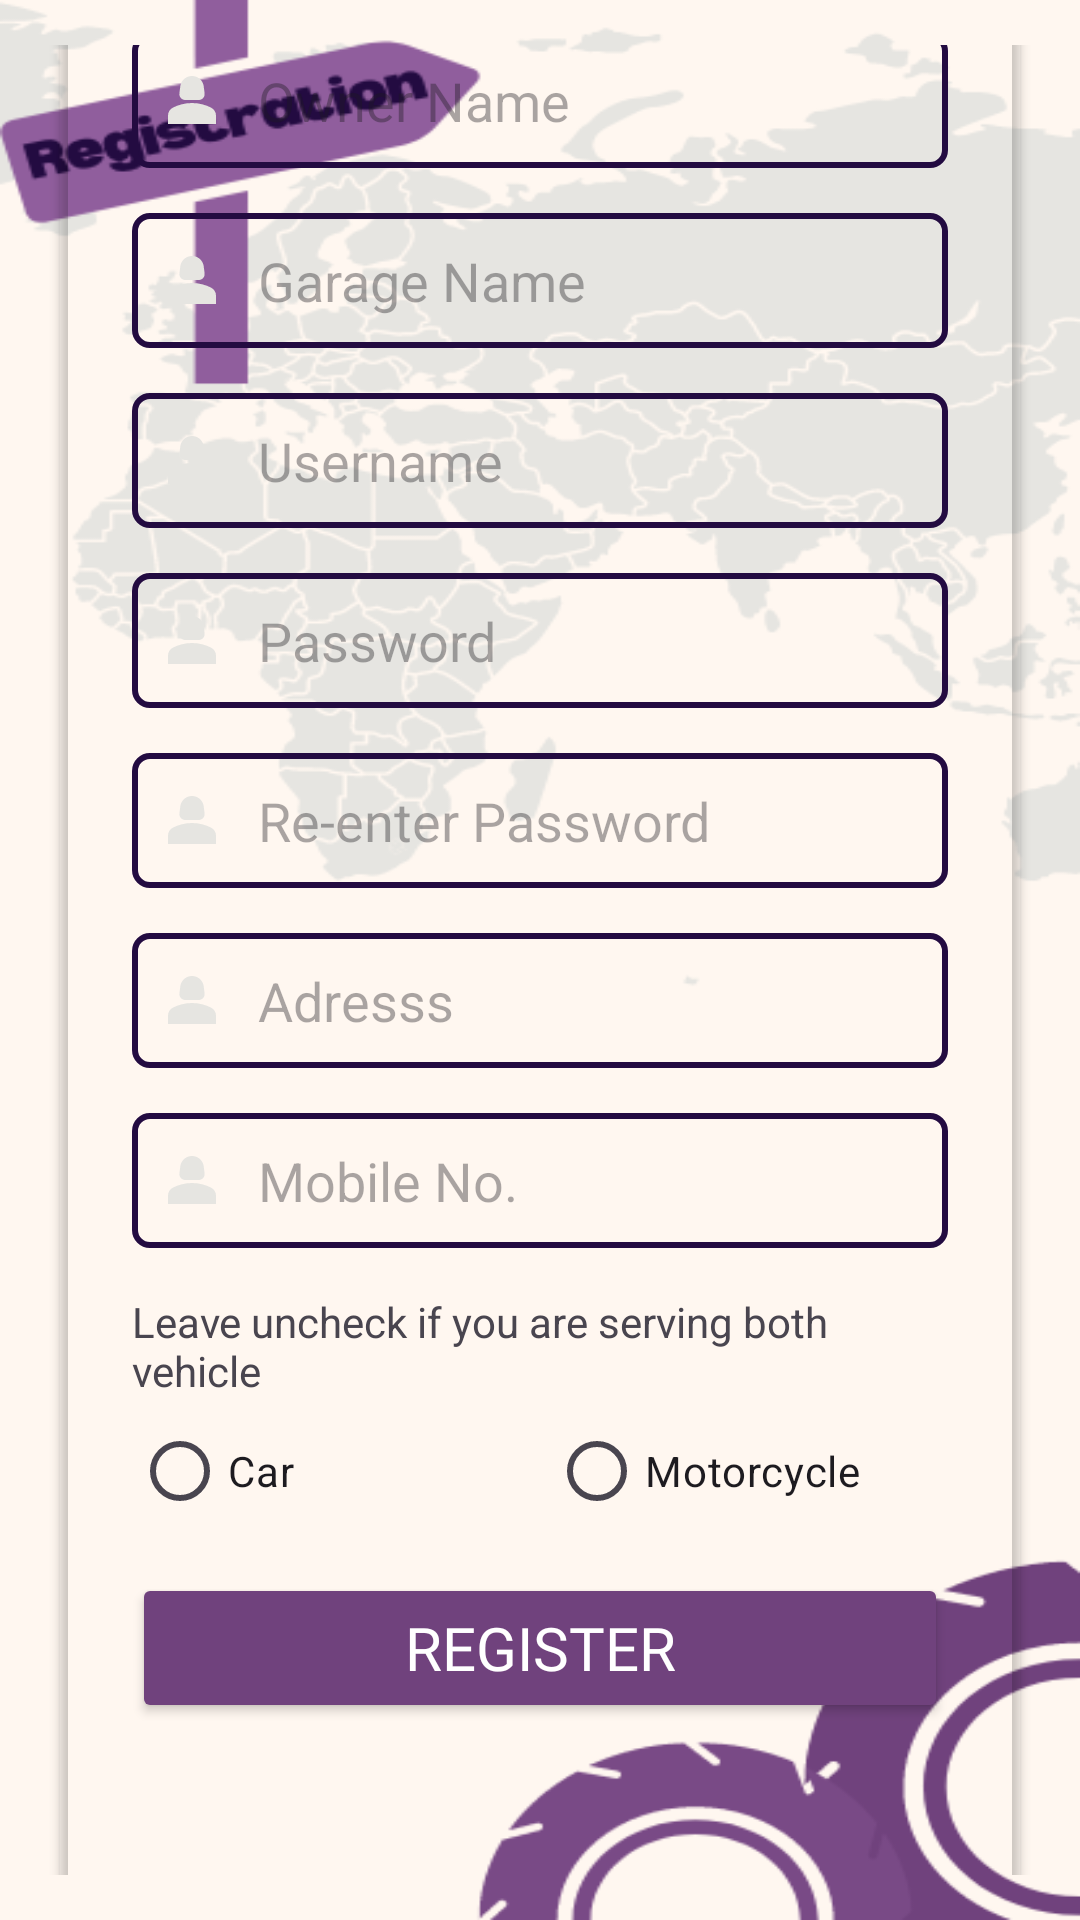

Android layout source for this screen:
<!-- AndroidManifest.xml: application theme Theme.SampleLangs -->
<!-- res/layout/activity_mechregister.xml -->
<?xml version="1.0" encoding="utf-8"?>
<LinearLayout xmlns:android="http://schemas.android.com/apk/res/android"
    xmlns:app="http://schemas.android.com/apk/res-auto"
    xmlns:tools="http://schemas.android.com/tools"
    android:layout_width="match_parent"
    android:layout_height="match_parent"
    android:orientation="vertical"
    android:background="@drawable/registration"
    android:padding="15dp"
    android:gravity="center"
    tools:context=".mechregister">


    <androidx.cardview.widget.CardView
        android:layout_width="320dp"
        android:layout_height="666dp"
        android:layout_gravity="center"
        android:layout_margin="40dp"
        android:background="#fff"
        app:cardBackgroundColor="@android:color/transparent">


        <LinearLayout
            android:layout_width="match_parent"
            android:layout_height="wrap_content"
            android:orientation="vertical"
            android:padding="24dp">

            <EditText
                android:id="@+id/Owner_Name"
                android:layout_width="match_parent"
                android:layout_height="45dp"
                android:layout_marginBottom="15dp"
                android:background="@drawable/custom_edittext"
                android:drawableStart="@drawable/person"
                android:drawableRight="@drawable/done_icon"
                android:drawablePadding="10dp"
                android:hint="Owner Name"
                android:inputType="text"
                android:padding="8dp"
                android:textColor="#000000" />

            <EditText
                android:id="@+id/Garage_Name"
                android:layout_width="match_parent"
                android:layout_height="45dp"
                android:layout_marginBottom="15dp"
                android:background="@drawable/custom_edittext"
                android:drawableStart="@drawable/person"
                android:drawableRight="@drawable/done_icon"
                android:drawablePadding="10dp"
                android:hint="Garage Name"
                android:inputType="text"
                android:padding="8dp"
                android:textColor="#000000" />

            <EditText
                android:id="@+id/Mech_username"
                android:layout_width="match_parent"
                android:layout_height="45dp"
                android:layout_marginBottom="15dp"
                android:background="@drawable/custom_edittext"
                android:drawableStart="@drawable/person"
                android:drawableRight="@drawable/done_icon"
                android:drawablePadding="10dp"
                android:hint="Username"
                android:inputType="text"
                android:padding="8dp"
                android:textColor="#000000" />

            <EditText
                android:id="@+id/Mech_pass"
                android:layout_width="match_parent"
                android:layout_height="45dp"
                android:layout_marginBottom="15dp"
                android:background="@drawable/custom_edittext"
                android:drawableStart="@drawable/person"
                android:drawableRight="@drawable/done_icon"
                android:drawablePadding="10dp"
                android:hint="Password"
                android:inputType="textPassword"
                android:padding="8dp"
                android:textColor="#000000" />

            <EditText
                android:id="@+id/Mech_reenterpass"
                android:layout_width="match_parent"
                android:layout_height="45dp"
                android:layout_marginBottom="15dp"
                android:background="@drawable/custom_edittext"
                android:drawableStart="@drawable/person"
                android:drawableRight="@drawable/done_icon"
                android:drawablePadding="10dp"
                android:hint="Re-enter Password"
                android:inputType="textPassword"
                android:padding="8dp"
                android:textColor="#000000" />
            android:drawableRight="@drawable/done_icon"/>

            <EditText
                android:id="@+id/Mech_address"
                android:layout_width="match_parent"
                android:layout_height="45dp"
                android:layout_marginBottom="15dp"
                android:background="@drawable/custom_edittext"
                android:drawableStart="@drawable/person"
                android:drawableRight="@drawable/done_icon"
                android:drawablePadding="10dp"
                android:hint="Adresss"
                android:inputType="text"
                android:padding="8dp"
                android:textColor="#000000" />

            <EditText
                android:id="@+id/Mech_mobile"
                android:layout_width="match_parent"
                android:layout_height="45dp"
                android:layout_marginBottom="15dp"
                android:background="@drawable/custom_edittext"
                android:drawableStart="@drawable/person"
                android:drawableRight="@drawable/done_icon"
                android:drawablePadding="10dp"
                android:hint="Mobile No."
                android:inputType="textPassword"
                android:padding="8dp"
                android:textColor="#000000" />


            <TextView
                android:id="@+id/textView4"
                android:layout_width="match_parent"
                android:layout_height="wrap_content"
                android:text="Leave uncheck if you are serving both vehicle" />

            <LinearLayout
                android:layout_width="match_parent"
                android:layout_height="match_parent"
                android:orientation="horizontal">

                <RadioButton
                    android:id="@+id/car"
                    android:layout_width="139dp"
                    android:layout_height="wrap_content"
                    android:tag="car"
                    android:text="Car" />

                <RadioButton
                    android:id="@+id/motor"
                    android:layout_width="165dp"
                    android:layout_height="wrap_content"
                    android:tag="motor"
                    android:text="Motorcycle" />

            </LinearLayout>

            <Button
                android:id="@+id/mech_registerbtn"
                android:layout_width="match_parent"
                android:layout_height="50dp"
                android:layout_marginTop="10dp"
                android:backgroundTint="#70427D"
                android:fontFamily="@font/poppins_medium"
                android:tag="all"
                android:text="REGISTER"
                android:textColor="#FFFFFF"
                android:textSize="20dp"
                tools:ignore="VisualLintButtonSize" />


        </LinearLayout>

    </androidx.cardview.widget.CardView>


</LinearLayout>
<!-- resources referenced by this layout -->
<resources>
  <!-- drawable custom_edittext (drawable) -->
  <?xml version="1.0" encoding="utf-8"?>
  <shape xmlns:android="http://schemas.android.com/apk/res/android"
      android:shape="rectangle">
  
      <stroke
          android:width="2dp"
          android:color="#230B41"/>
  
      <corners
          android:radius="5dp"/>
  
  
  
  </shape>
  <!-- drawable done_icon (drawable) -->
  <vector android:height="24dp" android:tint="#595959"
      android:viewportHeight="24" android:viewportWidth="24"
      android:width="24dp" xmlns:android="http://schemas.android.com/apk/res/android">
      <path android:fillColor="@android:color/white" android:pathData="M9,16.2L4.8,12l-1.4,1.4L9,19 21,7l-1.4,-1.4L9,16.2z"/>
  </vector>
  <!-- drawable person (drawable) -->
  <vector android:height="24dp" android:tint="#E6E5E1"
      android:viewportHeight="24" android:viewportWidth="24"
      android:width="24dp" xmlns:android="http://schemas.android.com/apk/res/android">
      <path android:fillColor="@android:color/white" android:pathData="M18.39,14.56C16.71,13.7 14.53,13 12,13c-2.53,0 -4.71,0.7 -6.39,1.56C4.61,15.07 4,16.1 4,17.22V20h16v-2.78C20,16.1 19.39,15.07 18.39,14.56z"/>
      <path android:fillColor="@android:color/white" android:pathData="M9.78,12h4.44c1.21,0 2.14,-1.06 1.98,-2.26l-0.32,-2.45C15.57,5.39 13.92,4 12,4S8.43,5.39 8.12,7.29L7.8,9.74C7.64,10.94 8.57,12 9.78,12z"/>
  </vector>
  <!-- drawable registration: png bitmap (drawable, 56912 bytes) -->
  <style name="Theme.SampleLangs" parent="Base.Theme.SampleLangs" />
  <style name="Base.Theme.SampleLangs" parent="Theme.Material3.DayNight.NoActionBar">
          
          
      </style>
</resources>
